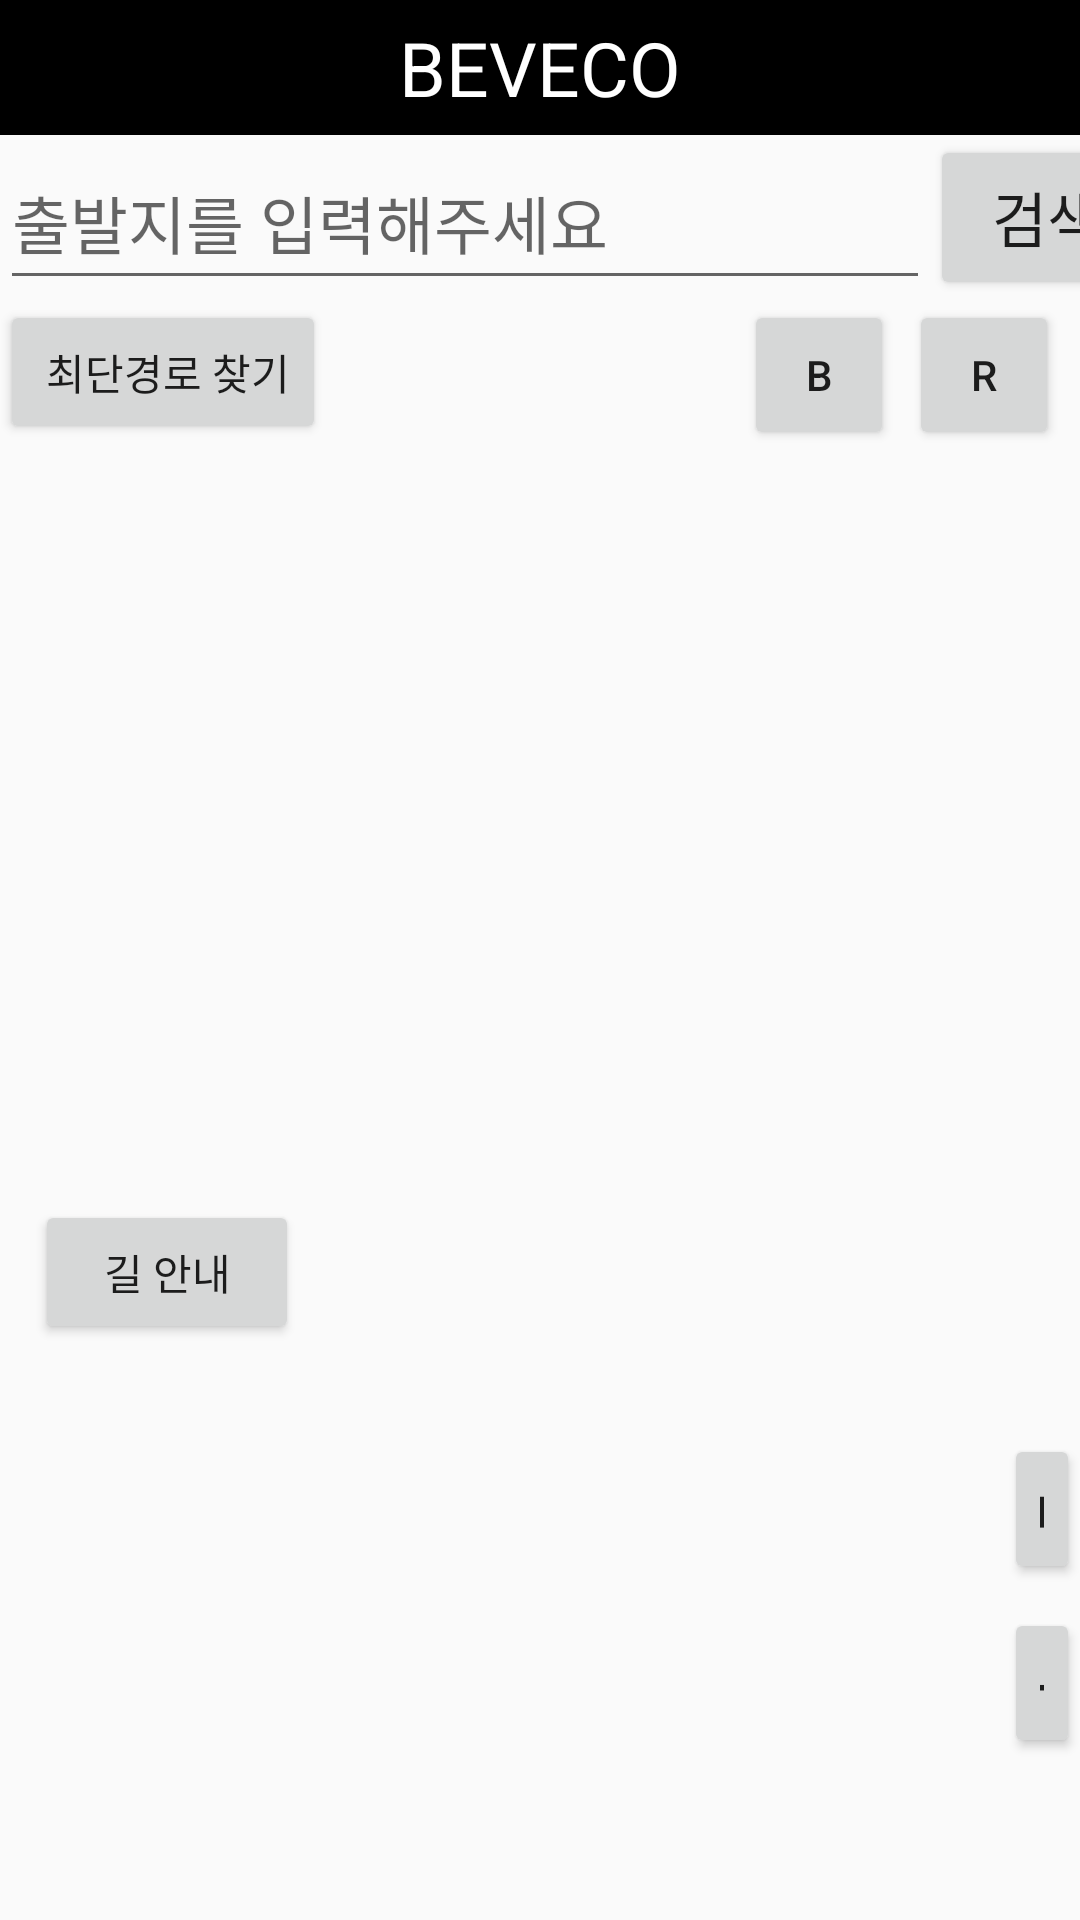

This screen was rendered from an Android layout file. Write that file and the resources it references.
<!-- AndroidManifest.xml: application theme AppTheme -->
<!-- res/layout/activity_main.xml -->
<?xml version="1.0" encoding="utf-8"?>
<LinearLayout xmlns:android="http://schemas.android.com/apk/res/android"
    xmlns:app="http://schemas.android.com/apk/res-auto"
    xmlns:tools="http://schemas.android.com/tools"
    android:layout_width="match_parent"
    android:layout_height="match_parent"
    android:orientation="vertical"
   >

    <TextView
        android:layout_width="match_parent"
        android:layout_height="45dp"
        android:background="@android:color/black"
        android:gravity="center"
        android:text="BEVECO"
        android:textColor="@android:color/white"
        android:textSize="25dp"
        />

    <LinearLayout
        android:layout_width="match_parent"
        android:layout_height="wrap_content"
        android:orientation="horizontal">

        <EditText
            android:id="@+id/searchText"
            android:layout_width="310dp"
            android:layout_height="55dp"
            android:layout_gravity="center"
            android:hint="출발지를 입력해주세요"
            android:inputType="text"
            android:textDirection="firstStrong"
            android:textSize="21dp" />

        <Button
            android:id="@+id/searchButton"
            android:layout_width="78dp"
            android:layout_height="55dp"
            android:layout_gravity="right"
            android:text="검색"
            android:textSize="20dp" />

    </LinearLayout>

    <RelativeLayout
        android:id="@+id/main_layout_tmap"
        android:layout_width="match_parent"
        android:layout_height="match_parent"
        android:orientation="vertical">

        <Button
            android:id="@+id/findShortest"
            android:layout_width="wrap_content"
            android:layout_height="wrap_content"
            android:text=" 최단경로 찾기" />

        <Button
            android:id="@+id/zoomIn"
            android:layout_width="50dp"
            android:layout_height="50dp"
            android:layout_alignParentBottom="true"
            android:layout_gravity="right"
            android:layout_marginLeft="226dp"
            android:layout_marginBottom="112dp"
            android:layout_toRightOf="@id/findShortest"
            android:text="+"
            android:textSize="20dp" />

        <Button
            android:id="@+id/zoomOut"
            android:layout_width="50dp"
            android:layout_height="50dp"
            android:layout_alignParentBottom="true"
            android:layout_gravity="right"
            android:layout_marginLeft="226dp"
            android:layout_marginBottom="54dp"
            android:layout_toRightOf="@id/findShortest"
            android:text="-"
            android:textSize="20dp" />

        <Button
            android:id="@+id/backButton"
            android:layout_width="50dp"
            android:layout_height="50dp"
            android:layout_alignParentEnd="true"
            android:layout_alignParentRight="true"
            android:layout_gravity="right"
            android:layout_marginEnd="62dp"
            android:layout_marginRight="62dp"
            android:layout_marginBottom="57dp"
            android:text="B" />

        <Button
            android:id="@+id/reset"
            android:layout_width="50dp"
            android:layout_height="50dp"
            android:layout_alignParentEnd="true"
            android:layout_alignParentRight="true"
            android:layout_gravity="right"
            android:layout_marginEnd="7dp"
            android:layout_marginRight="7dp"
            android:layout_marginBottom="-56dp"
            android:text="R" />

        <Button
            android:id="@+id/showLists"
            android:layout_width="wrap_content"
            android:layout_height="wrap_content"
            android:layout_gravity="left"
            android:layout_marginTop="300dp"
            android:layout_marginRight="-100dp"
            android:layout_toLeftOf="@id/findShortest"
            android:text="길 안내" />

    </RelativeLayout>

    <ListView
        android:id="@+id/searchListView"
        android:layout_width="match_parent"
        android:layout_height="match_parent"
        android:background="@android:color/white"/>

</LinearLayout>
<!-- resources referenced by this layout -->
<resources>
  <style name="AppTheme" parent="Theme.AppCompat.Light.DarkActionBar">
          
          <item name="colorPrimary">@android:color/black</item>
          <item name="colorPrimaryDark">@android:color/black</item>
          <item name="colorAccent">@android:color/black</item>
      </style>
</resources>
